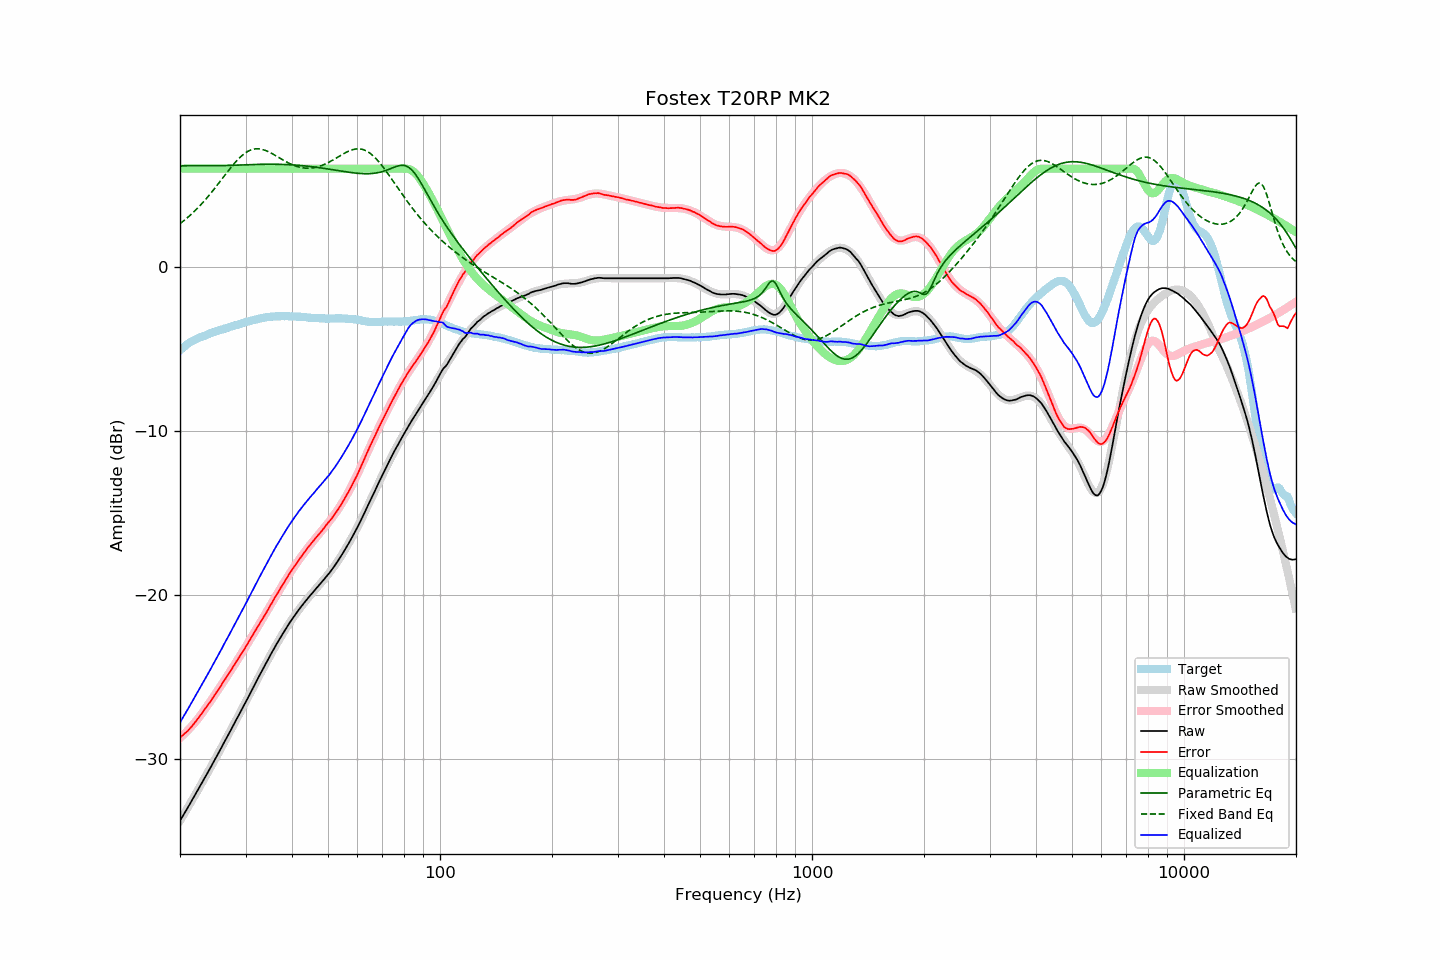

The data file committed next to this chart (first rows):
frequency, raw, error, smoothed, error_smoothed, equalization, parametric_eq, fixed_band_eq, equalized_raw, equalized_smoothed, target
20.00, -33.79, -28.71, -33.79, -28.73, 6.00, 6.16, 2.64, -27.79, -27.79, -5.08
20.20, -33.62, -28.63, -33.62, -28.64, 6.00, 6.17, 2.72, -27.62, -27.62, -4.99
20.40, -33.46, -28.55, -33.46, -28.55, 6.00, 6.17, 2.80, -27.46, -27.46, -4.91
20.61, -33.29, -28.45, -33.29, -28.46, 6.00, 6.18, 2.88, -27.29, -27.29, -4.84
20.81, -33.13, -28.38, -33.12, -28.36, 6.00, 6.18, 2.96, -27.13, -27.12, -4.75
21.02, -32.96, -28.29, -32.95, -28.26, 6.00, 6.18, 3.04, -26.96, -26.95, -4.67
21.23, -32.79, -28.18, -32.79, -28.15, 6.00, 6.18, 3.13, -26.79, -26.79, -4.61
21.44, -32.61, -28.06, -32.62, -28.04, 6.00, 6.18, 3.22, -26.61, -26.62, -4.55
21.66, -32.45, -27.95, -32.45, -27.93, 6.00, 6.18, 3.31, -26.45, -26.45, -4.50
21.87, -32.27, -27.82, -32.28, -27.82, 6.00, 6.18, 3.40, -26.27, -26.28, -4.45
22.09, -32.11, -27.70, -32.11, -27.70, 6.00, 6.18, 3.50, -26.11, -26.11, -4.40
22.31, -31.93, -27.58, -31.93, -27.58, 6.00, 6.18, 3.60, -25.93, -25.93, -4.35
22.54, -31.76, -27.45, -31.76, -27.45, 6.00, 6.18, 3.70, -25.76, -25.76, -4.31
22.76, -31.59, -27.31, -31.59, -27.32, 6.00, 6.18, 3.80, -25.59, -25.59, -4.27
22.99, -31.42, -27.17, -31.41, -27.18, 6.00, 6.18, 3.91, -25.42, -25.41, -4.24
23.22, -31.24, -27.03, -31.24, -27.05, 6.00, 6.18, 4.02, -25.24, -25.24, -4.20
23.45, -31.07, -26.90, -31.06, -26.91, 6.00, 6.18, 4.13, -25.07, -25.06, -4.16
23.69, -30.89, -26.77, -30.89, -26.77, 6.00, 6.18, 4.25, -24.89, -24.89, -4.12
23.92, -30.71, -26.63, -30.71, -26.63, 6.00, 6.17, 4.36, -24.71, -24.71, -4.08
24.16, -30.54, -26.50, -30.53, -26.49, 6.00, 6.17, 4.48, -24.54, -24.53, -4.03
24.40, -30.35, -26.35, -30.36, -26.34, 6.00, 6.18, 4.60, -24.35, -24.36, -4.01
24.65, -30.18, -26.20, -30.18, -26.20, 6.00, 6.18, 4.73, -24.18, -24.18, -3.98
24.89, -29.99, -26.05, -30.00, -26.05, 6.00, 6.18, 4.85, -23.99, -24.00, -3.95
25.14, -29.81, -25.91, -29.82, -25.91, 6.00, 6.18, 4.98, -23.81, -23.82, -3.91
25.39, -29.63, -25.76, -29.64, -25.76, 6.00, 6.18, 5.10, -23.63, -23.64, -3.88
25.65, -29.46, -25.62, -29.46, -25.61, 6.00, 6.18, 5.23, -23.46, -23.46, -3.84
25.91, -29.28, -25.46, -29.27, -25.46, 6.00, 6.18, 5.36, -23.28, -23.27, -3.82
26.16, -29.08, -25.30, -29.09, -25.31, 6.00, 6.19, 5.49, -23.08, -23.09, -3.79
26.43, -28.91, -25.16, -28.91, -25.16, 6.00, 6.19, 5.62, -22.91, -22.91, -3.75
26.69, -28.73, -25.01, -28.73, -25.01, 6.00, 6.19, 5.74, -22.73, -22.73, -3.72
26.96, -28.55, -24.86, -28.55, -24.86, 6.00, 6.20, 5.87, -22.55, -22.55, -3.69
27.23, -28.37, -24.72, -28.36, -24.70, 6.00, 6.20, 5.99, -22.37, -22.36, -3.65
27.50, -28.18, -24.56, -28.18, -24.55, 6.00, 6.20, 6.11, -22.18, -22.18, -3.62
27.77, -27.99, -24.39, -28.00, -24.40, 6.00, 6.21, 6.23, -21.99, -22.00, -3.60
28.05, -27.82, -24.25, -27.82, -24.25, 6.00, 6.21, 6.35, -21.82, -21.82, -3.56
28.33, -27.63, -24.08, -27.63, -24.09, 6.00, 6.21, 6.46, -21.63, -21.63, -3.54
28.62, -27.45, -23.93, -27.45, -23.94, 6.00, 6.22, 6.56, -21.45, -21.45, -3.52
28.90, -27.26, -23.78, -27.26, -23.78, 6.00, 6.22, 6.66, -21.26, -21.26, -3.48
29.19, -27.08, -23.62, -27.07, -23.63, 6.00, 6.23, 6.75, -21.08, -21.07, -3.46
29.48, -26.89, -23.48, -26.89, -23.47, 6.00, 6.23, 6.84, -20.89, -20.89, -3.41
29.78, -26.71, -23.32, -26.70, -23.31, 6.00, 6.23, 6.91, -20.71, -20.70, -3.39
30.08, -26.52, -23.16, -26.51, -23.15, 6.00, 6.24, 6.98, -20.52, -20.51, -3.36
30.38, -26.33, -23.00, -26.32, -22.98, 6.00, 6.24, 7.04, -20.33, -20.32, -3.33
30.68, -26.13, -22.82, -26.13, -22.82, 6.00, 6.25, 7.09, -20.13, -20.13, -3.30
30.99, -25.94, -22.66, -25.94, -22.66, 6.00, 6.25, 7.14, -19.94, -19.94, -3.28
31.30, -25.75, -22.49, -25.75, -22.50, 6.00, 6.25, 7.17, -19.75, -19.75, -3.26
31.61, -25.56, -22.33, -25.57, -22.34, 6.00, 6.26, 7.19, -19.56, -19.57, -3.23
31.93, -25.37, -22.16, -25.38, -22.17, 6.00, 6.26, 7.21, -19.37, -19.38, -3.21
32.24, -25.18, -22.00, -25.19, -22.01, 6.00, 6.26, 7.21, -19.18, -19.19, -3.19
32.57, -25.00, -21.84, -25.00, -21.85, 6.00, 6.26, 7.21, -19.00, -19.00, -3.16
32.89, -24.82, -21.68, -24.82, -21.68, 6.00, 6.27, 7.20, -18.82, -18.82, -3.13
33.22, -24.64, -21.52, -24.63, -21.51, 6.00, 6.27, 7.18, -18.64, -18.63, -3.11
33.55, -24.46, -21.36, -24.45, -21.35, 6.00, 6.27, 7.15, -18.46, -18.45, -3.09
33.89, -24.28, -21.19, -24.27, -21.18, 6.00, 6.27, 7.12, -18.28, -18.27, -3.09
34.23, -24.10, -21.04, -24.08, -21.02, 6.00, 6.27, 7.08, -18.10, -18.08, -3.06
34.57, -23.91, -20.86, -23.90, -20.85, 6.00, 6.27, 7.04, -17.91, -17.90, -3.05
34.92, -23.72, -20.68, -23.73, -20.69, 6.00, 6.27, 6.99, -17.72, -17.73, -3.04
35.27, -23.55, -20.53, -23.55, -20.52, 6.00, 6.27, 6.94, -17.55, -17.55, -3.02
35.62, -23.37, -20.34, -23.37, -20.35, 6.00, 6.27, 6.88, -17.37, -17.37, -3.03
35.97, -23.19, -20.17, -23.20, -20.19, 6.00, 6.27, 6.82, -17.19, -17.20, -3.02
... 635 more rows
